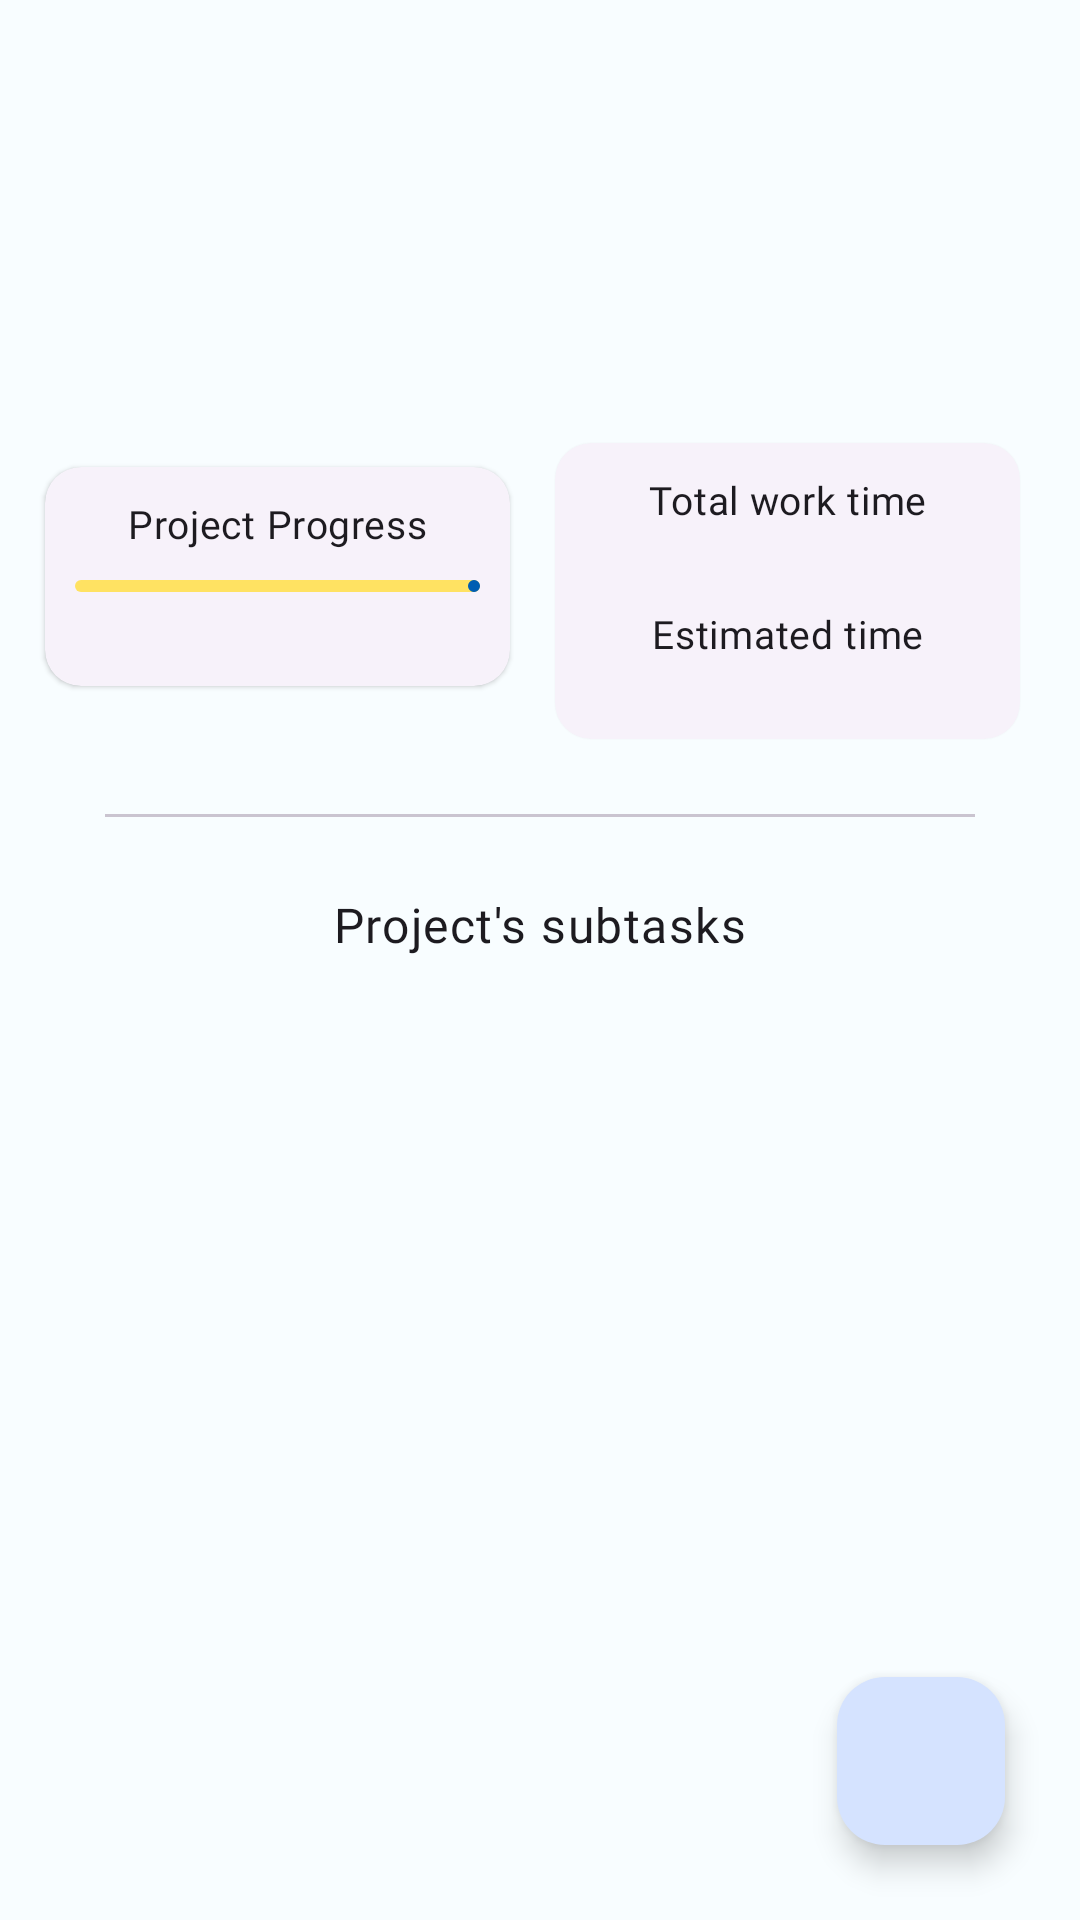

This screen was rendered from an Android layout file. Write that file and the resources it references.
<!-- AndroidManifest.xml: application theme Theme.AMI.Seed -->
<!-- res/layout/fragment_project_details.xml -->
<?xml version="1.0" encoding="utf-8"?>
<androidx.coordinatorlayout.widget.CoordinatorLayout xmlns:android="http://schemas.android.com/apk/res/android"
    xmlns:app="http://schemas.android.com/apk/res-auto"
    xmlns:tools="http://schemas.android.com/tools"
    android:layout_width="match_parent"
    android:layout_height="match_parent"
    tools:context=".ui.monitoring.project.ProjectDetailsFragment">

    <com.google.android.material.appbar.AppBarLayout
        android:id="@+id/app_bar"
        android:layout_width="match_parent"
        android:layout_height="wrap_content">

        <com.google.android.material.appbar.MaterialToolbar
            android:id="@+id/toolbar"
            android:layout_width="match_parent"
            android:layout_height="?attr/actionBarSize"
            tools:title="@string/thing_to_do_title" />

    </com.google.android.material.appbar.AppBarLayout>

    <androidx.constraintlayout.widget.ConstraintLayout
        android:layout_width="match_parent"
        android:layout_height="match_parent"
        android:padding="10dp"
        app:layout_behavior="com.google.android.material.appbar.AppBarLayout$ScrollingViewBehavior">

        <com.google.android.material.textview.MaterialTextView
            android:id="@+id/tv_project_title"
            android:layout_width="match_parent"
            android:layout_height="wrap_content"
            android:layout_marginStart="10dp"
            android:layout_marginTop="5dp"
            android:layout_marginEnd="10dp"
            android:textAppearance="@style/TextAppearance.Ami.Headline6"
            app:layout_constraintEnd_toEndOf="parent"
            app:layout_constraintStart_toStartOf="parent"
            app:layout_constraintTop_toTopOf="parent"
            tools:text="Test project" />

        <com.google.android.material.textview.MaterialTextView
            android:id="@+id/tv_description"
            android:layout_width="match_parent"
            android:layout_height="wrap_content"
            android:layout_margin="10dp"
            android:layout_marginTop="5dp"
            android:textAppearance="@style/TextAppearance.Ami.Body1"
            app:layout_constraintEnd_toEndOf="parent"
            app:layout_constraintStart_toStartOf="parent"
            app:layout_constraintTop_toBottomOf="@id/tv_project_title"
            tools:text="This the description." />

        <com.google.android.material.card.MaterialCardView
            android:id="@+id/progress_view"
            style="@style/Widget.Material3.CardView.Elevated"
            android:layout_width="0dp"
            android:layout_height="wrap_content"
            android:layout_margin="5dp"
            app:layout_constraintEnd_toStartOf="@id/total_work_time_view"
            app:layout_constraintBottom_toBottomOf="@id/total_work_time_view"
            app:layout_constraintStart_toStartOf="parent"
            app:layout_constraintTop_toBottomOf="@id/tv_description">

            <androidx.constraintlayout.widget.ConstraintLayout
                android:layout_width="wrap_content"
                android:layout_height="wrap_content"
                android:padding="10dp">

                <TextView
                    android:id="@+id/titleText"
                    android:layout_width="wrap_content"
                    android:layout_height="wrap_content"
                    android:text="@string/project_progress"
                    android:textAppearance="@style/TextAppearance.Ami.Body2"
                    app:layout_constraintEnd_toEndOf="parent"
                    app:layout_constraintStart_toStartOf="parent"
                    app:layout_constraintTop_toTopOf="parent" />

                <com.google.android.material.progressindicator.LinearProgressIndicator
                    android:id="@+id/project_progress"
                    style="@style/Widget.Material3.LinearProgressIndicator"
                    android:layout_width="wrap_content"
                    android:layout_height="20dp"
                    android:layout_margin="10dp"
                    android:layout_marginTop="20dp"
                    android:max="100"
                    android:progress="74"
                    app:layout_constraintEnd_toEndOf="parent"
                    app:layout_constraintStart_toStartOf="parent"
                    app:layout_constraintTop_toBottomOf="@id/titleText" />

                <com.google.android.material.textview.MaterialTextView
                    android:id="@+id/progressText"
                    android:layout_width="wrap_content"
                    android:layout_height="wrap_content"
                    android:layout_marginTop="5dp"
                    android:textAppearance="@style/TextAppearance.Ami.Caption"
                    app:layout_constraintEnd_toEndOf="parent"
                    app:layout_constraintStart_toStartOf="parent"
                    app:layout_constraintTop_toBottomOf="@+id/project_progress"
                    tools:text="Progress: 0%" />
            </androidx.constraintlayout.widget.ConstraintLayout>
        </com.google.android.material.card.MaterialCardView>

        <com.google.android.material.card.MaterialCardView
            android:id="@+id/total_work_time_view"
            style="@style/Widget.Material3.CardView.Elevated"
            android:layout_width="0dp"
            android:layout_height="wrap_content"
            android:layout_margin="10dp"
            app:layout_constraintEnd_toEndOf="parent"

            app:layout_constraintStart_toEndOf="@id/progress_view"
            app:layout_constraintTop_toBottomOf="@id/tv_description">

            <androidx.constraintlayout.widget.ConstraintLayout
                android:layout_width="wrap_content"
                android:layout_height="wrap_content"
                android:padding="10dp">

                <com.google.android.material.textview.MaterialTextView
                    android:id="@+id/tv_title2"
                    android:layout_width="wrap_content"
                    android:layout_height="wrap_content"
                    android:layout_marginStart="50dp"
                    android:layout_marginEnd="50dp"
                    android:text="@string/project_total_work_time"
                    android:textAppearance="@style/TextAppearance.Ami.Body2"
                    app:layout_constraintEnd_toEndOf="parent"
                    app:layout_constraintStart_toStartOf="parent"
                    app:layout_constraintTop_toTopOf="parent" />

                <com.google.android.material.textview.MaterialTextView
                    android:id="@+id/total_work_time"
                    android:layout_width="wrap_content"
                    android:layout_height="wrap_content"
                    android:fontFamily="@font/montserrat_medium"
                    android:textAppearance="@style/TextAppearance.Ami.Headline6"
                    app:layout_constraintEnd_toEndOf="@+id/tv_title2"
                    app:layout_constraintStart_toStartOf="@+id/tv_title2"
                    app:layout_constraintTop_toBottomOf="@+id/tv_title2"
                    tools:text="18h 20min" />

                <com.google.android.material.textview.MaterialTextView
                    android:id="@+id/tv_title3"
                    android:layout_width="wrap_content"
                    android:layout_height="wrap_content"
                    android:text="@string/estimated_time"
                    android:textAppearance="@style/TextAppearance.Ami.Body2"
                    app:layout_constraintEnd_toEndOf="parent"
                    app:layout_constraintStart_toStartOf="parent"
                    app:layout_constraintTop_toBottomOf="@id/total_work_time" />

                <com.google.android.material.textview.MaterialTextView
                    android:id="@+id/estimated_time"
                    android:layout_width="wrap_content"
                    android:layout_height="wrap_content"
                    android:fontFamily="@font/montserrat_medium"
                    android:textAppearance="@style/TextAppearance.Ami.Caption"
                    app:layout_constraintEnd_toEndOf="parent"
                    app:layout_constraintStart_toStartOf="parent"
                    app:layout_constraintTop_toBottomOf="@id/tv_title3"
                    tools:text="18h 00min" />


            </androidx.constraintlayout.widget.ConstraintLayout>
        </com.google.android.material.card.MaterialCardView>

        <com.google.android.material.divider.MaterialDivider
            android:id="@+id/divider"
            android:layout_width="0dp"
            android:layout_height="wrap_content"
            android:layout_margin="25dp"
            app:layout_constraintEnd_toEndOf="parent"
            app:layout_constraintStart_toStartOf="parent"
            app:layout_constraintTop_toBottomOf="@+id/total_work_time_view" />

        <com.google.android.material.textview.MaterialTextView
            android:id="@+id/tv_project_subtasks"
            android:layout_width="wrap_content"
            android:layout_height="wrap_content"
            android:layout_marginTop="25dp"
            android:text="@string/project_subtasks"
            android:textAppearance="@style/TextAppearance.Ami.Body1"
            app:layout_constraintEnd_toEndOf="parent"
            app:layout_constraintStart_toStartOf="parent"
            app:layout_constraintTop_toBottomOf="@+id/divider" />

        <androidx.recyclerview.widget.RecyclerView
            android:id="@+id/rv_subtasks"
            android:layout_width="match_parent"
            android:layout_height="0dp"
            android:layout_margin="5dp"
            app:layout_constraintEnd_toEndOf="parent"
            app:layout_constraintStart_toStartOf="parent"
            app:layout_constraintBottom_toBottomOf="parent"
            app:layout_constraintTop_toBottomOf="@+id/tv_project_subtasks"
            tools:itemCount="5"
            tools:listitem="@layout/item_task" />
    </androidx.constraintlayout.widget.ConstraintLayout>

    <com.google.android.material.floatingactionbutton.FloatingActionButton
        android:layout_width="wrap_content"
        android:layout_height="wrap_content"
        android:id="@+id/fab_add_sub_task"
        android:src="@drawable/ic_add"
        android:layout_margin="25dp"
        android:layout_gravity="bottom|right" />

</androidx.coordinatorlayout.widget.CoordinatorLayout>
<!-- res/layout/item_task.xml (included above) -->
<?xml version="1.0" encoding="utf-8"?>
<com.google.android.material.card.MaterialCardView xmlns:android="http://schemas.android.com/apk/res/android"
    xmlns:app="http://schemas.android.com/apk/res-auto"
    xmlns:tools="http://schemas.android.com/tools"
    style="@style/CardView"
    android:layout_width="match_parent"
    android:layout_height="wrap_content"
    android:layout_marginStart="7dp"
    android:layout_marginTop="5dp"
    android:layout_marginEnd="7dp"
    android:layout_marginBottom="5dp"
    app:cardCornerRadius="@dimen/corner_radius_item_card_view"
    app:cardElevation="@dimen/custom_card_elevation"
    app:cardMaxElevation="12dp"
    app:cardPreventCornerOverlap="true">

    <androidx.constraintlayout.widget.ConstraintLayout
        android:layout_width="match_parent"
        android:layout_height="wrap_content"
        android:padding="10dp">

        <TextView
            android:id="@+id/tv_task_name"
            android:layout_width="0dp"
            android:layout_height="wrap_content"
            android:ellipsize="end"
            android:gravity="center_vertical"
            android:textAppearance="@style/TextAppearance.Ami.Body1"
            app:layout_constraintEnd_toStartOf="@+id/check_box_completed"
            app:layout_constraintStart_toStartOf="parent"
            app:layout_constraintTop_toTopOf="parent"
            tools:text="Task title" />

        <TextView
            android:id="@+id/tv_category"
            android:layout_width="wrap_content"
            android:layout_height="wrap_content"
            android:layout_below="@id/tv_task_name"
            android:layout_alignStart="@id/tv_task_name"
            android:textAppearance="@style/TextAppearance.Ami.Body2"
            app:layout_constraintStart_toStartOf="parent"
            app:layout_constraintTop_toBottomOf="@id/tv_task_name"
            tools:text="Personnel" />

        <com.google.android.material.checkbox.MaterialCheckBox
            android:id="@+id/check_box_completed"
            android:layout_width="wrap_content"
            android:layout_height="wrap_content"
            android:button="@drawable/checkbox_selector"
            android:checked="false"
            android:clickable="true"
            android:focusable="true"
            android:gravity="center"
            app:buttonTint="@android:color/transparent"
            app:layout_constraintBottom_toBottomOf="parent"
            app:layout_constraintEnd_toEndOf="parent"
            app:layout_constraintTop_toTopOf="parent" />

        <com.google.android.material.divider.MaterialDivider
            android:id="@+id/divider"
            android:layout_width="0dp"
            android:layout_height="wrap_content"
            android:layout_marginTop="5dp"
            app:layout_constraintEnd_toStartOf="@+id/check_box_completed"
            app:layout_constraintStart_toStartOf="parent"
            app:layout_constraintTop_toBottomOf="@+id/tv_category" />

        <androidx.constraintlayout.widget.ConstraintLayout
            android:layout_width="0dp"
            android:layout_marginTop="6dp"
            android:layout_height="wrap_content"
            app:layout_constraintEnd_toStartOf="@+id/check_box_completed"
            app:layout_constraintStart_toStartOf="parent"
            app:layout_constraintTop_toBottomOf="@+id/divider">

            <com.google.android.material.textview.MaterialTextView
                android:id="@+id/tv_start_date"
                android:layout_width="wrap_content"
                android:layout_height="wrap_content"
                android:drawableStart="@drawable/ic_line_start_circle_24"
                android:drawablePadding="7dp"
                android:gravity="center"
                android:padding="3dp"
                android:paddingEnd="5dp"
                android:textAppearance="@style/TextAppearance.Ami.Caption"
                app:drawableTint="?attr/colorOnPrimaryContainer"
                app:layout_constraintStart_toStartOf="parent"
                app:layout_constraintTop_toTopOf="@+id/tv_deadline"
                tools:text="Sun 04/06" />

            <com.google.android.material.textview.MaterialTextView
                android:id="@+id/tv_deadline"
                android:layout_width="wrap_content"
                android:layout_height="wrap_content"
                android:drawableStart="@drawable/ic_commit_24"
                android:drawablePadding="7dp"
                android:gravity="center"
                android:padding="3dp"
                android:textAppearance="@style/TextAppearance.Ami.Caption"
                app:drawableTint="?attr/colorOnPrimaryContainer"
                app:layout_constraintStart_toEndOf="@id/tv_start_date"
                app:layout_constraintTop_toTopOf="parent"
                tools:text="15/07/2022" />

            <com.google.android.material.textview.MaterialTextView
                android:id="@+id/tv_number_priority"
                android:layout_width="wrap_content"
                android:layout_height="wrap_content"
                android:drawableStart="@drawable/ic_crisis_alert_24"
                android:drawablePadding="7dp"
                android:gravity="center"
                android:padding="3dp"
                android:layout_marginStart="3dp"
                android:textAlignment="center"
                android:textAppearance="@style/TextAppearance.Ami.Caption"
                app:drawableTint="?attr/colorOnPrimaryContainer"
                app:layout_constraintStart_toEndOf="@+id/tv_deadline"
                app:layout_constraintTop_toTopOf="@+id/tv_deadline"
                tools:text="Priority : 8" />

        </androidx.constraintlayout.widget.ConstraintLayout>

    </androidx.constraintlayout.widget.ConstraintLayout>
</com.google.android.material.card.MaterialCardView>
<!-- resources referenced by this layout -->
<resources>
  <dimen name="corner_radius_item_card_view">8dp</dimen>
  <dimen name="custom_card_elevation">7dp</dimen>
  <string name="estimated_time">Estimated time</string>
  <string name="project_progress">Project Progress</string>
  <string name="project_subtasks">Project\'s subtasks</string>
  <string name="project_total_work_time">Total work time</string>
  <string name="thing_to_do_title">Title</string>
  <style name="TextAppearance.Ami.Body1" parent="TextAppearance.MaterialComponents.Body1">
          <item name="fontFamily">@font/montserrat_medium</item>
          <item name="android:fontFamily">@font/montserrat_medium</item>
          <item name="android:textSize">16sp</item>
      </style>
  <style name="TextAppearance.Ami.Body2" parent="TextAppearance.MaterialComponents.Body2">
          <item name="fontFamily">@font/montserrat_light</item>
          <item name="android:fontFamily">@font/montserrat_light</item>
          <item name="android:textSize">13sp</item>
      </style>
  <color name="md_theme_light_primary">#005EB2</color>
  <color name="md_theme_light_onPrimary">#FFFFFF</color>
  <color name="md_theme_light_primaryContainer">#D5E3FF</color>
  <color name="md_theme_light_onPrimaryContainer">#001B3B</color>
  <color name="md_theme_light_secondary">#6F5D00</color>
  <color name="md_theme_light_onSecondary">#FFFFFF</color>
  <color name="md_theme_light_secondaryContainer">#FFE262</color>
  <color name="md_theme_light_onSecondaryContainer">#221B00</color>
  <color name="md_theme_light_tertiary">#006D3D</color>
  <color name="md_theme_light_onTertiary">#FFFFFF</color>
  <color name="md_theme_light_tertiaryContainer">#5CFFA3</color>
  <color name="md_theme_light_onTertiaryContainer">#00210F</color>
  <color name="md_theme_light_error">#BA1A1A</color>
  <color name="md_theme_light_errorContainer">#FFDAD6</color>
  <color name="md_theme_light_onError">#FFFFFF</color>
  <color name="md_theme_light_onErrorContainer">#410002</color>
  <color name="md_theme_light_background">#F8FDFF</color>
  <color name="md_theme_light_onBackground">#001F25</color>
  <color name="md_theme_light_outline">#74777F</color>
  <color name="md_theme_light_inverseOnSurface">#D6F6FF</color>
  <color name="md_theme_light_inverseSurface">#00363F</color>
  <color name="md_theme_light_surface">#F8FDFF</color>
  <color name="md_theme_light_onSurface">#001F25</color>
  <color name="md_theme_light_surfaceVariant">#E0E2EC</color>
  <color name="md_theme_light_onSurfaceVariant">#43474E</color>
  <color name="md_theme_light_inversePrimary">#A7C8FF</color>
  <style name="TextAppearance.Ami.TitleLarge" parent="TextAppearance.Material3.TitleLarge">
          <item name="fontFamily">@font/montserrat_medium</item>
          <item name="android:fontFamily">@font/montserrat_medium</item>
      </style>
  <style name="TextAppearance.Ami.Headline5" parent="TextAppearance.MaterialComponents.Headline5">
          <item name="fontFamily">@font/montserrat_bold</item>
          <item name="android:fontFamily">@font/montserrat_bold</item>
          <item name="android:textSize">24sp</item>
      </style>
  <style name="TextAppearance.Ami.Button" parent="TextAppearance.MaterialComponents.Button">
          <item name="fontFamily">@font/montserrat_medium</item>
          <item name="android:fontFamily">@font/montserrat_medium</item>
          <item name="android:textSize">14sp</item>
      </style>
  <style name="AppBarAmi.Light" parent="Widget.Material3.AppBarLayout">
          <item name="toolbarStyle">@style/ToolbarAmi.Light</item>
      </style>
  <style name="ToolbarAmi.Light" parent="Widget.MaterialComponents.Toolbar">
          
          <item name="materialThemeOverlay">@style/ThemeOverlay.App.Toolbar.Light</item>
          <item name="titleTextAppearance">@style/TextAppearance.Ami.TitleLarge</item>
      </style>
</resources>
